Image classification data set "aug_ds" (JaymarRCezar/Addressing-Class-Imbalance-in-Eye-Disease-Classification-A-Transfer-Learning-based-Approach on GitHub). Class labels (3): cataract, diabetic retinopathy, glaucoma.

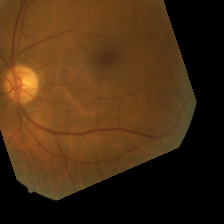
Label: diabetic retinopathy

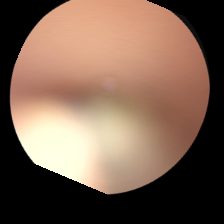
Label: cataract

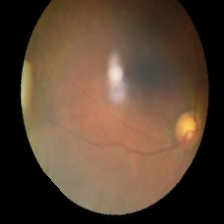
Label: glaucoma

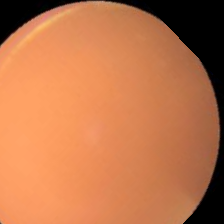
Label: cataract

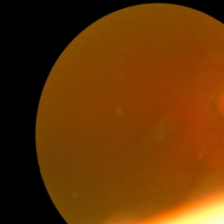
Label: glaucoma

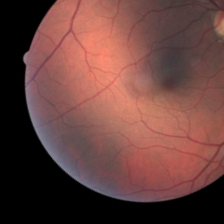
Label: diabetic retinopathy
